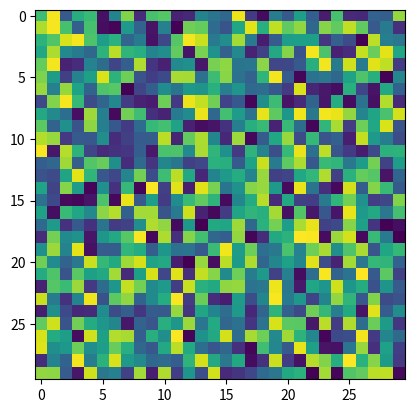

Write Python code to recreate this figure.
import matplotlib.pyplot as mat
import numpy as np
image = np.random.rand(30, 30)
mat.imshow(image)
mat.show()